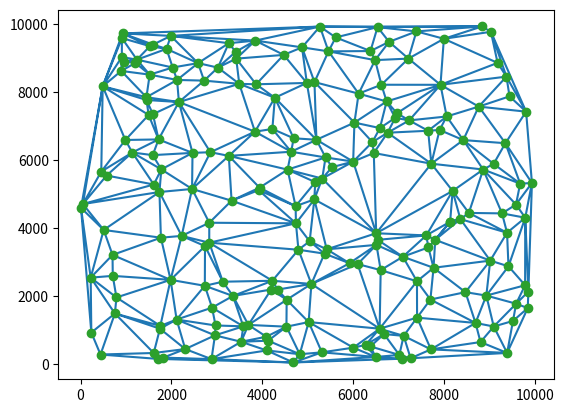

Write Python code to recreate this figure.
## EXERCISE I
#TODO Triangulation

import numpy as np
import matplotlib.pyplot as plt
from scipy.spatial import Delaunay

#? Input:
# A set of 200 2D-Points with random X and Y coordinates within the interval [0, 10000].
points = np.random.randint(0, 10000, (200, 2))

#? Algorithm:
# Implementation of a triangulation on the generated point set.
tri = Delaunay(points)

#? Plot
# Plot the triangulation with the generated points.
plt.triplot(points[:,0], points[:,1], tri.simplices)
plt.plot(points[:,0], points[:,1], 'o')
plt.show()

#? Output:
# Point List (Point Number, X-Coordinate, Y-Coordinate).
# Triangulation (Triangle Number, Point Number 1, Point Number 2, Point Number 3).
points = np.concatenate((np.arange(points.shape[0])[:, None], points), axis=1)
triangles = np.concatenate((np.arange(tri.simplices.shape[0])[:, None], tri.simplices), axis=1)

print("Point List:")
print(points)
print("\nTriangulation:")
print(triangles)

